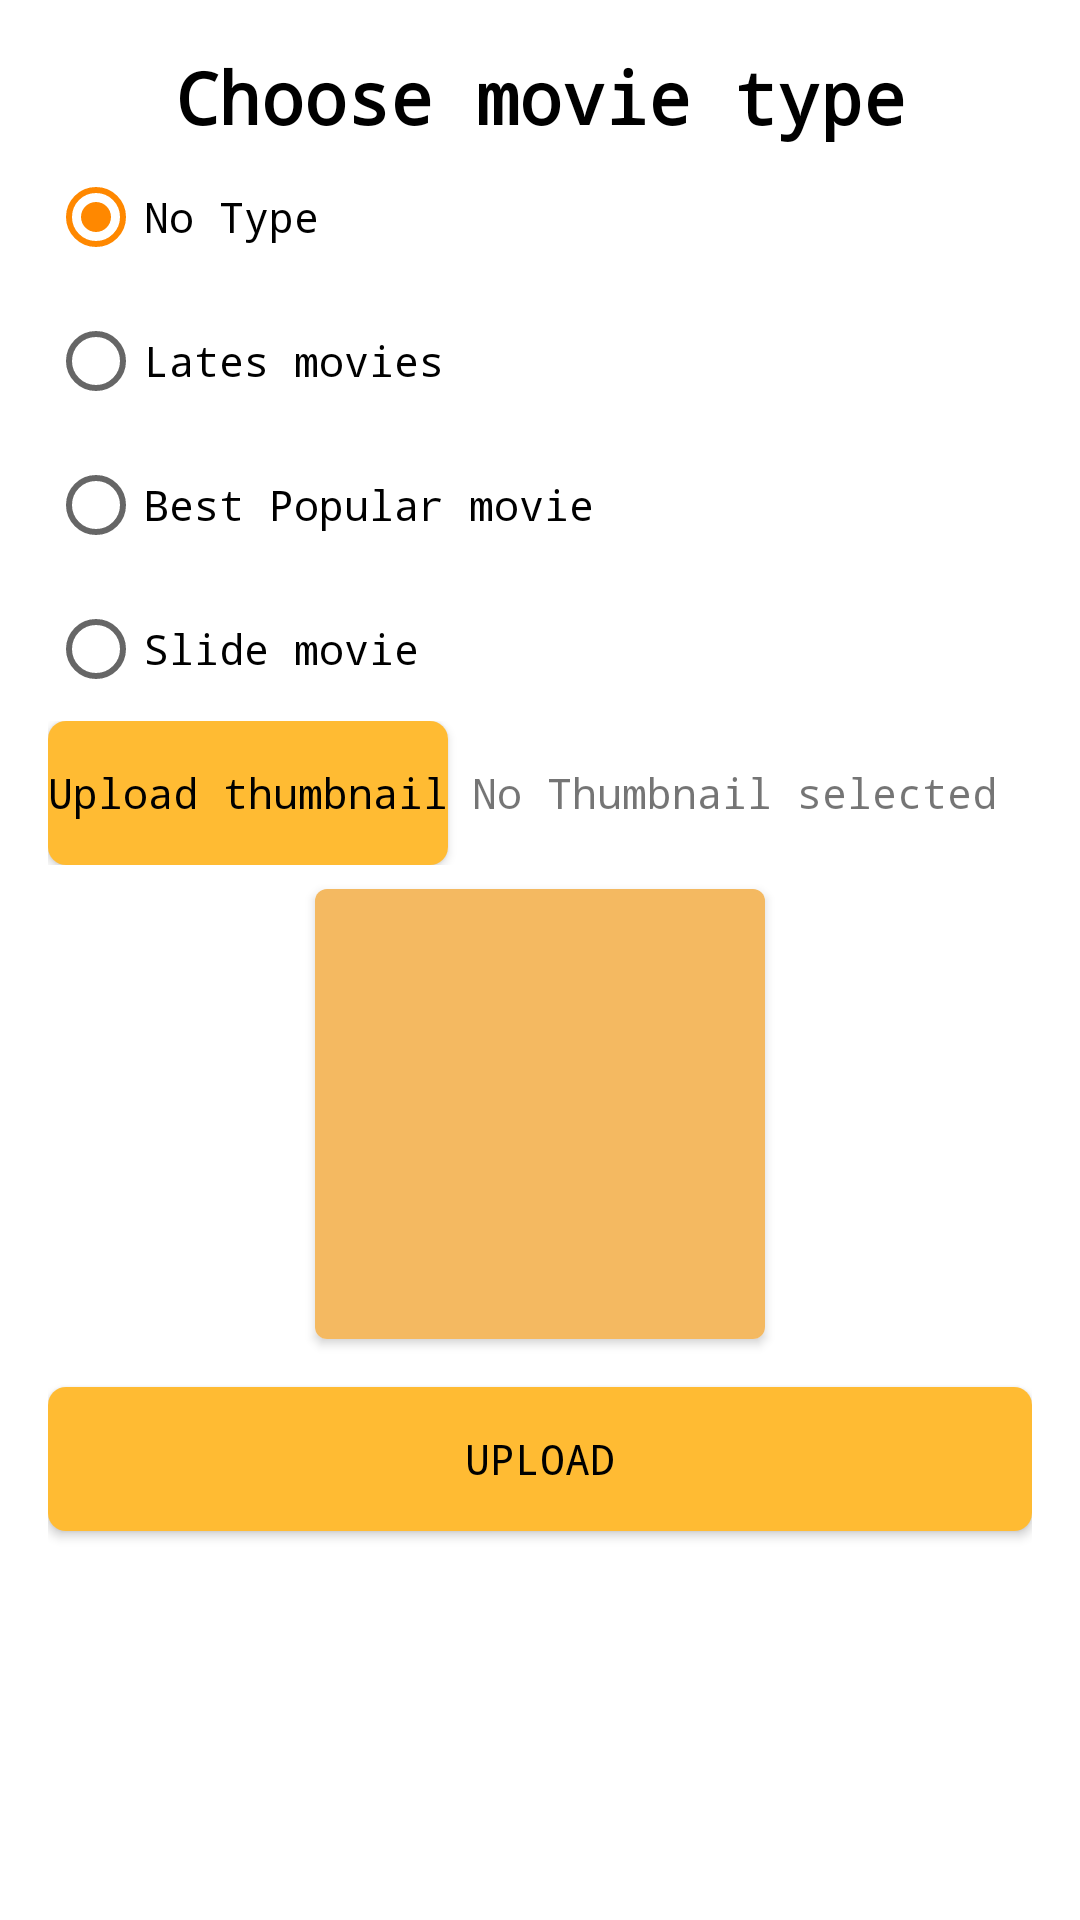

The Android layout XML behind this screen, and the referenced resources:
<!-- AndroidManifest.xml: application theme Theme.Tx2Movie -->
<!-- res/layout/activity_upload_thumbnail.xml -->
<?xml version="1.0" encoding="utf-8"?>
<RelativeLayout
    android:background="#FFFFFF"
    xmlns:android="http://schemas.android.com/apk/res/android"
    xmlns:app="http://schemas.android.com/apk/res-auto"
    xmlns:tools="http://schemas.android.com/tools"
    android:layout_width="match_parent"
    android:layout_height="match_parent"
    tools:context=".UploadThumbnail">
    <LinearLayout
        android:layout_width="match_parent"
        android:layout_height="match_parent"
        android:padding="16dp"
        android:orientation="vertical">
        <TextView
            android:textColor="@color/black"
            android:gravity="center"
            android:layout_width="match_parent"
            android:layout_height="wrap_content"
            android:textStyle="bold"
            android:textSize="24sp"
            android:text="Choose movie type"
            android:fontFamily="monospace"
            />
        <RadioGroup
            android:layout_width="wrap_content"
            android:id="@+id/radioGroup"
            android:layout_height="wrap_content">
            <RadioButton
                android:buttonTint="@android:color/holo_orange_dark"
                android:layout_width="wrap_content"
                android:layout_height="wrap_content"
                android:text="No Type"
                android:checked="true"
                android:fontFamily="monospace"
                android:id="@+id/rbNoType"/>
            <RadioButton
                android:layout_width="wrap_content"
                android:layout_height="wrap_content"
                android:text="Lates movies"
                android:fontFamily="monospace"
                android:id="@+id/rbLatesMovie"/>

            <RadioButton
                android:layout_width="wrap_content"
                android:layout_height="wrap_content"
                android:text="Best Popular movie"
                android:fontFamily="monospace"
                android:id="@+id/rbBestPopularMovie"/>
            <RadioButton
                android:fontFamily="monospace"
                android:layout_width="wrap_content"
                android:layout_height="wrap_content"
                android:text="Slide movie"
                android:id="@+id/rbSlideMovie"/>

        </RadioGroup>
        <LinearLayout
            android:layout_width="match_parent"
            android:orientation="horizontal"
            android:layout_height="wrap_content">

            <Button
                android:layout_width="wrap_content"
                android:layout_height="wrap_content"
                android:background="@drawable/custom_button"
                android:backgroundTint="@null"
                android:fontFamily="monospace"
                android:text="Upload thumbnail"
                android:id="@+id/uploadThumbnail"
                android:textAllCaps="false"
                android:textColor="@color/black" />

            <TextView
                android:fontFamily="monospace"
                android:layout_width="wrap_content"
                android:layout_height="wrap_content"
                android:text="No Thumbnail selected"
                android:id="@+id/tvThumbnailSelected"
                android:layout_marginStart="8dp"/>
        </LinearLayout>
       <androidx.cardview.widget.CardView
           android:layout_width="150dp"
           android:layout_height="150dp"
           android:layout_marginVertical="8dp"
           android:layout_gravity="center"
           app:cardCornerRadius="4dp">
           <ImageView
               android:layout_width="150dp"
               android:layout_height="150dp"
               android:id="@+id/imgThumbnail"

               android:background="#F4B961"
               />
       </androidx.cardview.widget.CardView>
        <Button
            android:backgroundTint="@null"
            android:layout_width="match_parent"
            android:layout_height="wrap_content"
            android:layout_marginTop="8dp"
            android:background="@drawable/custom_button"
            android:text="Upload"
            android:id="@+id/btnUpload"
            android:textColor="@color/black"
            android:fontFamily="monospace"/>
    </LinearLayout>
</RelativeLayout>
<!-- resources referenced by this layout -->
<resources>
  <!-- drawable custom_button (drawable) -->
  <?xml version="1.0" encoding="utf-8"?>
  <selector android:shape="rectangle" xmlns:android="http://schemas.android.com/apk/res/android">
      <item>
          <shape android:shape="rectangle">
              <solid android:color="@android:color/holo_orange_light"/>
  
  
  
          <corners  android:radius="6dp"/>
          </shape>
      </item>
  
  </selector>
  <style name="Theme.Tx2Movie" parent="Theme.MaterialComponents.DayNight.NoActionBar">
          
          <item name="colorPrimary">#FFC107</item>
          <item name="colorPrimaryVariant">#FF9800</item>
          <item name="colorOnPrimary">@color/white</item>
          
          <item name="colorSecondary">@color/teal_200</item>
          <item name="colorSecondaryVariant">@color/teal_700</item>
          <item name="colorOnSecondary">@color/black</item>
          
          <item name="android:statusBarColor" tools:targetApi="l">?attr/colorPrimaryVariant</item>
          
      </style>
  <!-- not gathered from this repository: default colours our renderer supplied (Android Studio template values) -->
  <color name="teal_200">#FF03DAC5</color>
  <color name="teal_700">#FF018786</color>
  <color name="black">#FF000000</color>
  <color name="white">#FFFFFFFF</color>
</resources>
